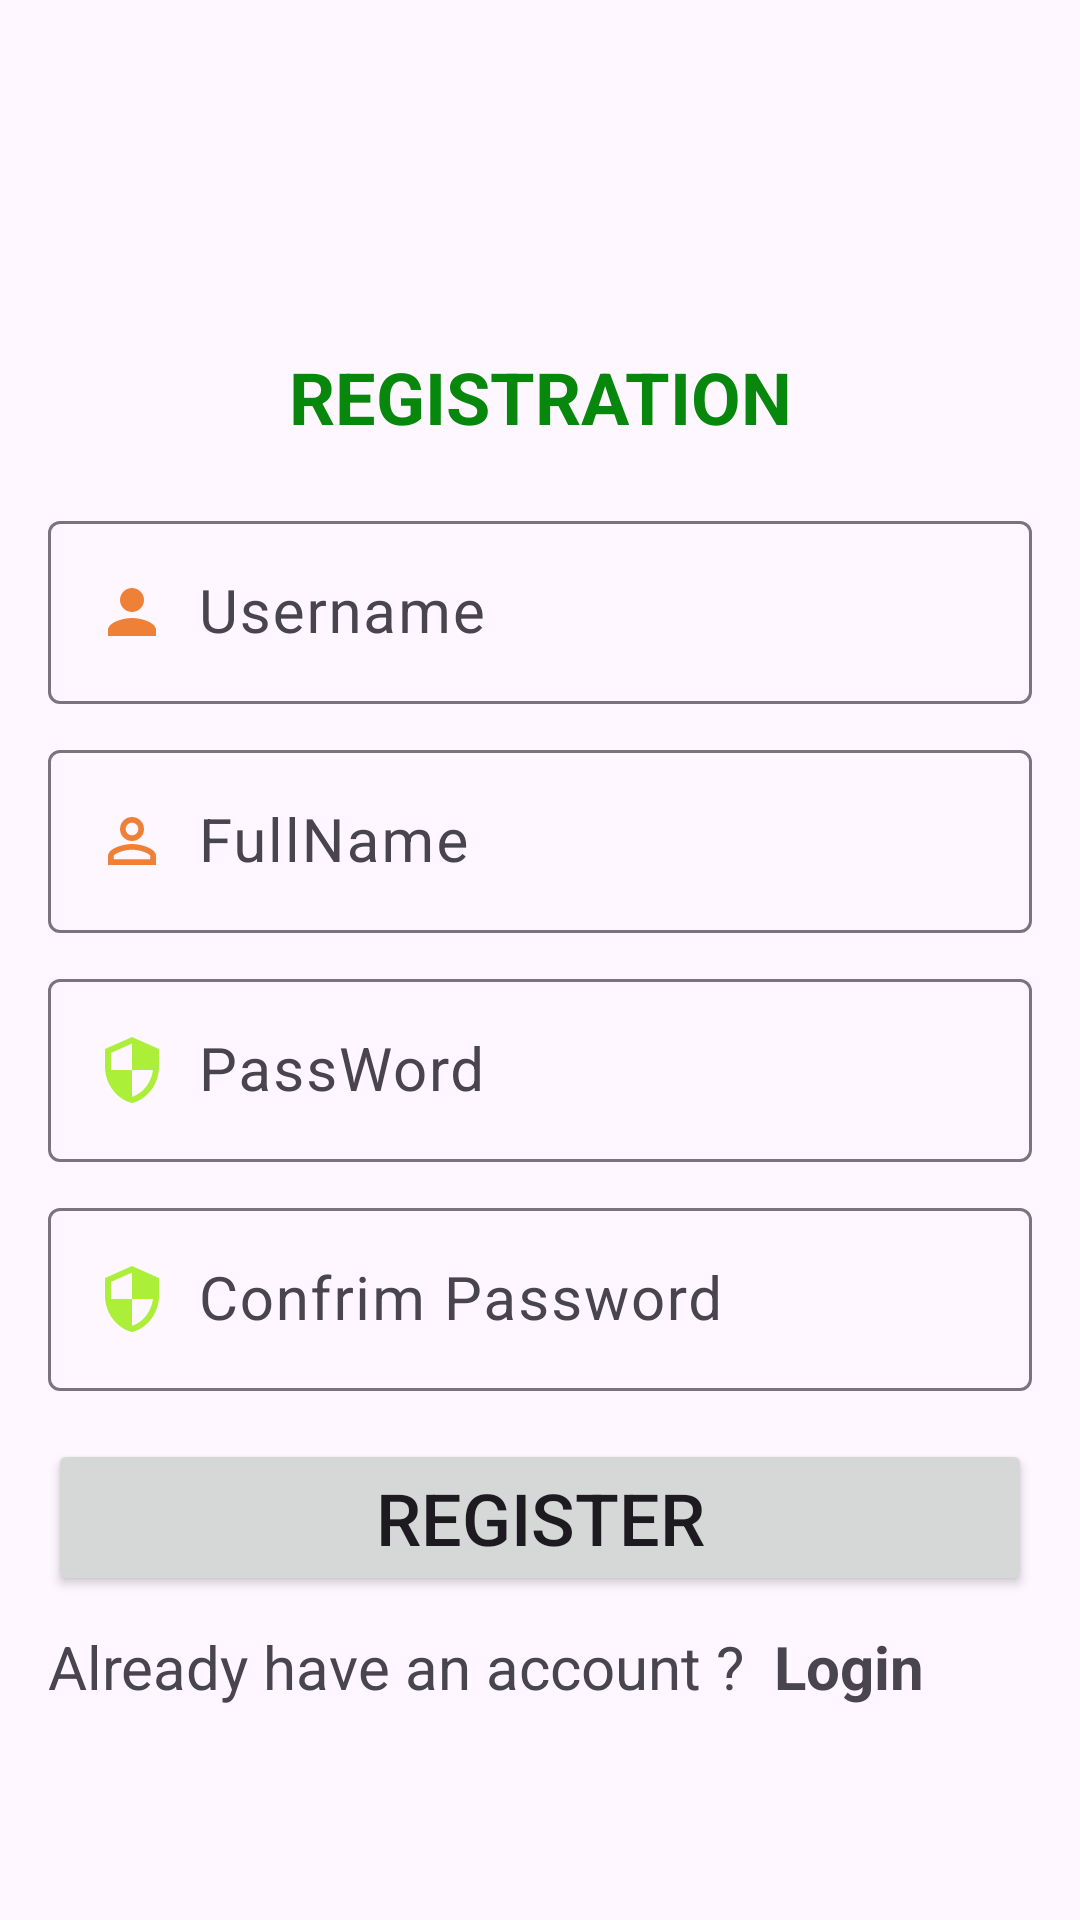

Produce the Android XML layout that renders to this screen, including the resource entries it uses.
<!-- AndroidManifest.xml: application theme Theme.ASMANDROID2 -->
<!-- res/layout/activity_main.xml -->
<?xml version="1.0" encoding="utf-8"?>
<LinearLayout xmlns:android="http://schemas.android.com/apk/res/android"
    xmlns:app="http://schemas.android.com/apk/res-auto"
    xmlns:tools="http://schemas.android.com/tools"
    android:layout_width="match_parent"
    android:layout_height="match_parent"
    android:orientation="vertical"
    android:padding="16dp"
    tools:context=".Screen.RegisterActivity">

    <ImageView
        android:layout_width="200dp"
        android:layout_height="100dp"
        android:layout_gravity="center"
        android:src="@drawable/hinh1" />

    <TextView
        android:layout_width="match_parent"
        android:layout_height="wrap_content"
        android:text="REGISTRATION"
        android:textAlignment="center"
        android:textColor="#08870D"
        android:textSize="24dp"
        android:textStyle="bold" />
    <com.google.android.material.textfield.TextInputLayout
        android:layout_width="match_parent"
        android:layout_height="wrap_content"
        android:layout_marginTop="20dp"
        >
        <com.google.android.material.textfield.TextInputEditText
            android:id="@+id/tvUserName"
            android:layout_width="match_parent"
            android:layout_height="wrap_content"
            android:hint="Username"
            android:inputType="text"
            android:textSize="20dp"
            android:drawableLeft="@drawable/baseline_person_24"
            android:drawablePadding="10dp"

            />
    </com.google.android.material.textfield.TextInputLayout>
    <com.google.android.material.textfield.TextInputLayout
        android:layout_width="match_parent"
        android:layout_height="wrap_content"
        android:layout_marginTop="10dp"
        >
        <com.google.android.material.textfield.TextInputEditText
            android:id="@+id/tvFullName"
            android:layout_width="match_parent"
            android:layout_height="wrap_content"
            android:hint="FullName"
            android:inputType="text"
            android:textSize="20dp"
            android:drawableLeft="@drawable/baseline_person_outline_24"
            android:drawablePadding="10dp"

            />
    </com.google.android.material.textfield.TextInputLayout>
    <com.google.android.material.textfield.TextInputLayout
        android:layout_width="match_parent"
        android:layout_height="wrap_content"
        android:layout_marginTop="10dp"
        >
        <com.google.android.material.textfield.TextInputEditText
            android:id="@+id/tvPass"
            android:layout_width="match_parent"
            android:layout_height="wrap_content"
            android:hint="PassWord"
            android:inputType="text"
            android:textSize="20dp"
            android:drawableLeft="@drawable/baseline_security_24"
            android:drawablePadding="10dp"

            />
    </com.google.android.material.textfield.TextInputLayout>
    <com.google.android.material.textfield.TextInputLayout
        android:layout_width="match_parent"
        android:layout_height="wrap_content"
        android:layout_marginTop="10dp"
        >
        <com.google.android.material.textfield.TextInputEditText
            android:id="@+id/tvPass2"
            android:layout_width="match_parent"
            android:layout_height="wrap_content"
            android:hint="Confrim Password"
            android:inputType="text"
            android:textSize="20dp"
            android:drawableLeft="@drawable/baseline_security_24"
            android:drawablePadding="10dp"

            />
    </com.google.android.material.textfield.TextInputLayout>
    <Button
        android:id="@+id/btnRegister"
        android:layout_width="match_parent"
        android:layout_height="wrap_content"
        android:layout_marginTop="16dp"
        android:text="REGISTER"
        android:textSize="24dp"/>
    <LinearLayout
        android:layout_width="match_parent"
        android:layout_height="wrap_content"
        android:layout_marginTop="10dp"
        >
        <TextView
            android:layout_width="wrap_content"
            android:layout_height="wrap_content"
            android:textSize="20dp"
            android:text="Already have an account ?"
            />
        <TextView
            android:id="@+id/tvLogin"
            android:layout_width="wrap_content"
            android:layout_height="wrap_content"
            android:textSize="20dp"
            android:text="Login"
            android:textStyle="bold"
            android:paddingLeft="10dp"/>
    </LinearLayout>
</LinearLayout>
<!-- resources referenced by this layout -->
<resources>
  <!-- drawable baseline_person_24 (drawable) -->
  <vector android:height="24dp" android:tint="#EF8038"
      android:viewportHeight="24" android:viewportWidth="24"
      android:width="24dp" xmlns:android="http://schemas.android.com/apk/res/android">
      <path android:fillColor="@android:color/white" android:pathData="M12,12c2.21,0 4,-1.79 4,-4s-1.79,-4 -4,-4 -4,1.79 -4,4 1.79,4 4,4zM12,14c-2.67,0 -8,1.34 -8,4v2h16v-2c0,-2.66 -5.33,-4 -8,-4z"/>
  </vector>
  <!-- drawable baseline_person_outline_24 (drawable) -->
  <vector android:height="24dp" android:tint="#EF8038"
      android:viewportHeight="24" android:viewportWidth="24"
      android:width="24dp" xmlns:android="http://schemas.android.com/apk/res/android">
      <path android:fillColor="@android:color/white" android:pathData="M12,5.9c1.16,0 2.1,0.94 2.1,2.1s-0.94,2.1 -2.1,2.1S9.9,9.16 9.9,8s0.94,-2.1 2.1,-2.1m0,9c2.97,0 6.1,1.46 6.1,2.1v1.1L5.9,18.1L5.9,17c0,-0.64 3.13,-2.1 6.1,-2.1M12,4C9.79,4 8,5.79 8,8s1.79,4 4,4 4,-1.79 4,-4 -1.79,-4 -4,-4zM12,13c-2.67,0 -8,1.34 -8,4v3h16v-3c0,-2.66 -5.33,-4 -8,-4z"/>
  </vector>
  <!-- drawable baseline_security_24 (drawable) -->
  <vector android:height="24dp" android:tint="#ACEF38"
      android:viewportHeight="24" android:viewportWidth="24"
      android:width="24dp" xmlns:android="http://schemas.android.com/apk/res/android">
      <path android:fillColor="@android:color/white" android:pathData="M12,1L3,5v6c0,5.55 3.84,10.74 9,12 5.16,-1.26 9,-6.45 9,-12L21,5l-9,-4zM12,11.99h7c-0.53,4.12 -3.28,7.79 -7,8.94L12,12L5,12L5,6.3l7,-3.11v8.8z"/>
  </vector>
  <style name="Theme.ASMANDROID2" parent="Base.Theme.ASMANDROID2" />
  <style name="Base.Theme.ASMANDROID2" parent="Theme.Material3.DayNight.NoActionBar">
          
          
      </style>
</resources>
